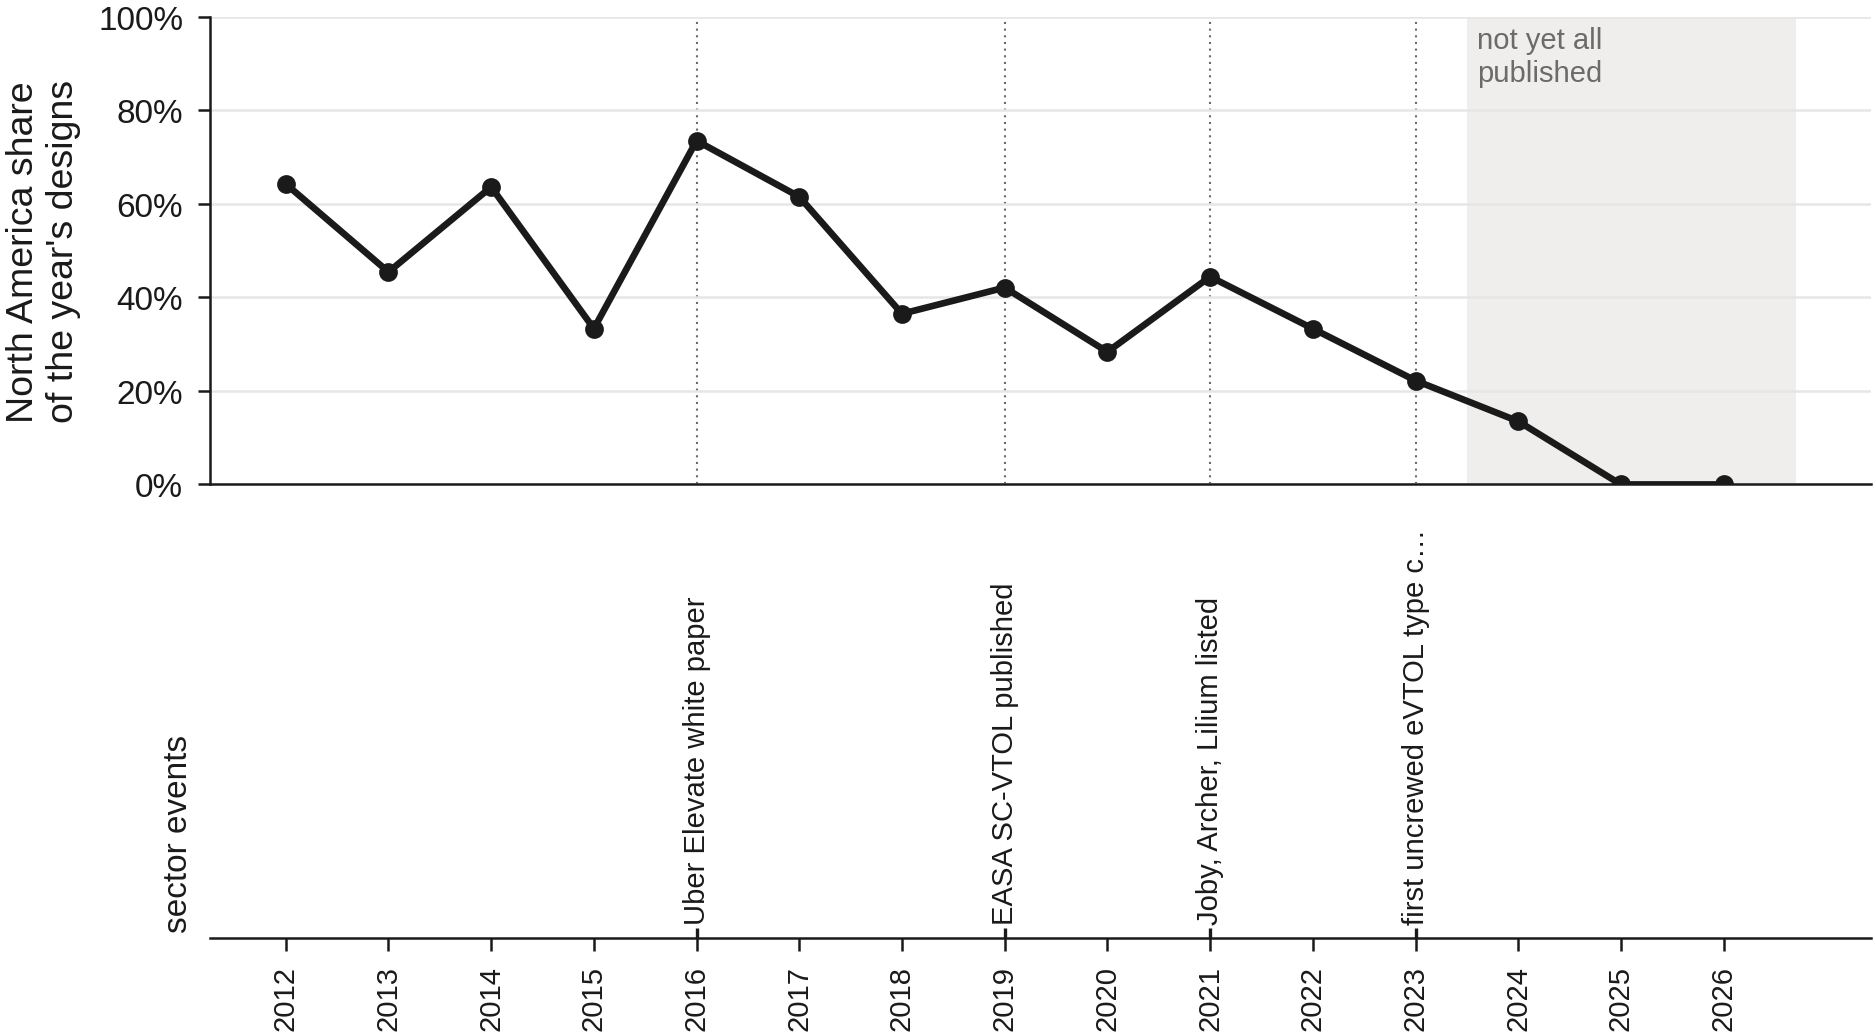

The file beside this chart, header and first rows:
priority year, North America, Europe, Asia-Pacific, North America share
2012, 9, 3, 2, 0.6429
2013, 5, 6, 0, 0.4545
2014, 7, 2, 2, 0.6364
2015, 7, 12, 2, 0.3333
2016, 25, 6, 3, 0.7353
2017, 32, 12, 8, 0.6154
2018, 23, 19, 21, 0.3651
2019, 24, 27, 6, 0.4211
2020, 19, 13, 35, 0.2836
2021, 32, 22, 18, 0.4444
2022, 16, 14, 18, 0.3333
2023, 10, 14, 21, 0.2222
2024, 5, 11, 21, 0.1351
2025, 0, 0, 16, 0.0
2026, 0, 0, 2, 0.0
